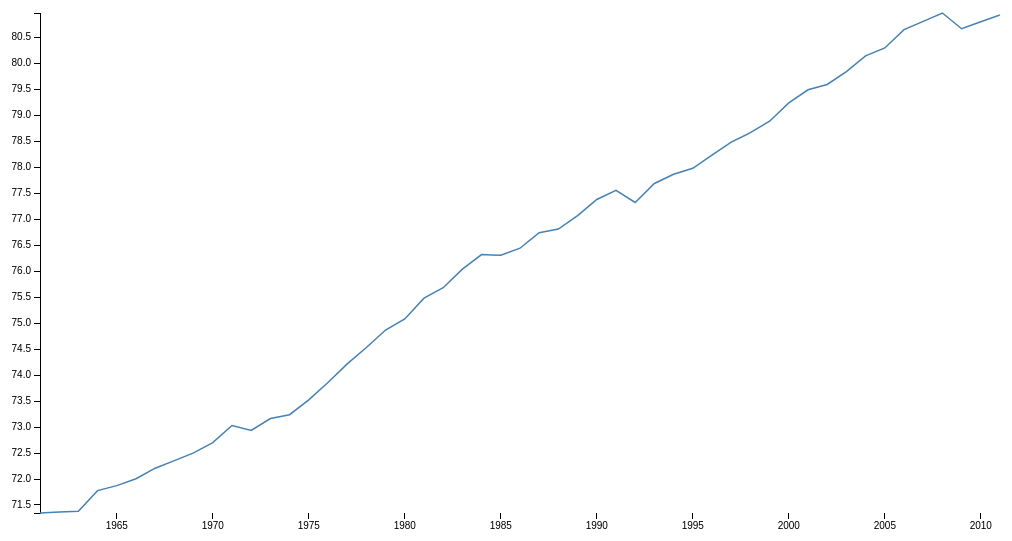
D3 v3 page, settled after 480 driven frames (8 s of simulated time); the page loaded 1 data file(s).



var margin = {top: 20, right: 20, bottom: 30, left: 50},
    width = 960 ;
    height = 500 ;

var parseDate = d3.time.format("%Y").parse;

var x = d3.time.scale()
    .range([0, width]);

var y = d3.scale.linear()
    .range([height, 0]);

var xAxis = d3.svg.axis()
    .scale(x)
    .orient("bottom");

var yAxis = d3.svg.axis()
    .scale(y)
    .ticks(15)
    .orient("left");

var line = d3.svg.line()
    .x(function(d) { return x(d.date); })
    .y(function(d) { return y(d.age); });

var svg = d3.select("body").append("svg")
    .attr("width", width + margin.left + margin.right)
    .attr("height", height + margin.top + margin.bottom)
  .append("g")
    .attr("transform", "translate(" + margin.left + "," + margin.top + ")");

d3.tsv("data.tsv", function(error, data) {
  data.forEach(function(d) {
    d.date = parseDate(d.date);
    d.age = +d.age;
  });

  x.domain(d3.extent(data, function(d) { return d.date; }));
  y.domain(d3.extent(data, function(d) { return d.age; }));

  svg.append("g")
      .attr("class", "x axis")
      .attr("transform", "translate(0," + height + ")")
      .call(xAxis);

  svg.append("g")
      .attr("class", "y axis")
      .call(yAxis)
    .append("text")
      .attr("transform", "rotate(-90)")
      .attr("y", 10)
      .attr("dy", ".71em")
      .style("text-anchor", "end");

  svg.append("path")
      .datum(data)
      .attr("class", "line")
      .attr("d", line);
});



### data: data.tsv
date	age
1961	71.35
1962	71.37
1963	71.38
1964	71.78
1965	71.87
1966	72
1967	72.21
1968	72.35
1969	72.5
1970	72.7
1971	73.03
1972	72.93
1973	73.16
1974	73.24
1975	73.52
1976	73.86
1977	74.22
1978	74.53
1979	74.87
1980	75.08
1981	75.48
1982	75.68
1983	76.04
1984	76.32
1985	76.3
1986	76.44
1987	76.74
1988	76.81
1989	77.07
1990	77.38
1991	77.55
1992	77.32
1993	77.69
1994	77.86
1995	77.98
1996	78.23
1997	78.48
1998	78.66
1999	78.88
2000	79.24
2001	79.49
2002	79.59
2003	79.84
2004	80.14
2005	80.29
2006	80.64
2007	80.8
2008	80.96
2009	80.66
2010	80.8
2011	80.93